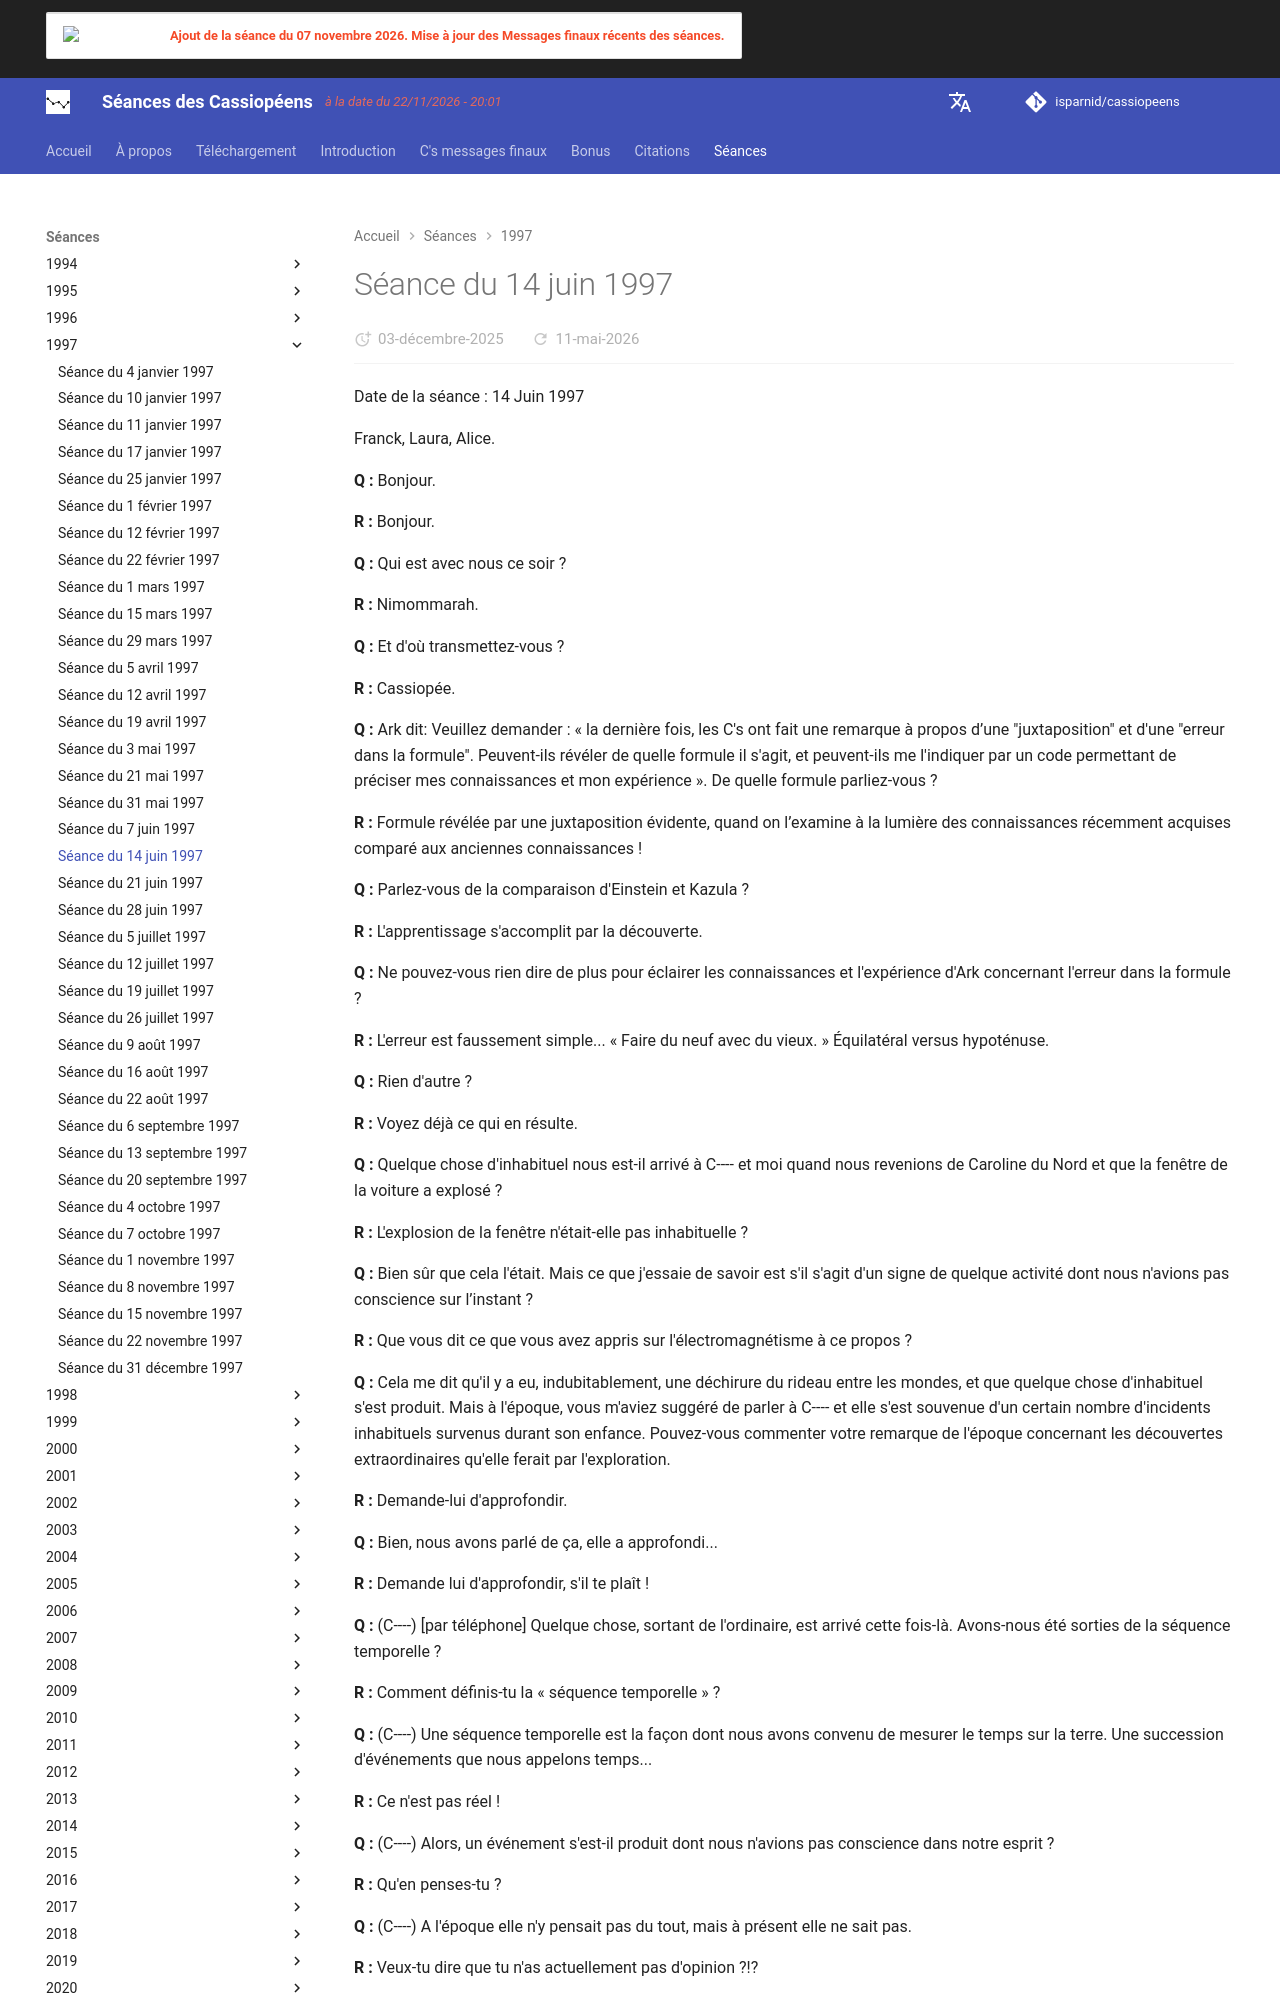

repository: isparnid/cassiopeens · page: séances/1997/1997-06-14/index.html · generator: mkdocs

---
title: "Séance du 14 juin 1997"
date:
  created: 2026-01-24
  updated: 2026-01-24
---

# Séance du 14 juin 1997

Date de la séance : 14 Juin 1997

Franck, Laura, Alice.

**Q :** Bonjour.

**R :** Bonjour.

**Q :** Qui est avec nous ce soir ?

**R :** Nimommarah.

**Q :** Et d'où transmettez-vous ?

**R :** Cassiopée.

**Q :** Ark dit: Veuillez demander : « la dernière fois, les C's ont fait une remarque à propos d’une "juxtaposition" et d'une "erreur dans la formule". Peuvent-ils révéler de quelle formule il s'agit, et peuvent-ils me l'indiquer par un code permettant de préciser mes connaissances et mon expérience ». De quelle formule parliez-vous ?

**R :** Formule révélée par une juxtaposition évidente, quand on l’examine à la lumière des connaissances récemment acquises comparé aux anciennes connaissances !

**Q :** Parlez-vous de la comparaison d'Einstein et Kazula ?

**R :** L'apprentissage s'accomplit par la découverte.

**Q :** Ne pouvez-vous rien dire de plus pour éclairer les connaissances et l'expérience d'Ark concernant l'erreur dans la formule ?

**R :** L'erreur est faussement simple... « Faire du neuf avec du vieux. » Équilatéral versus hypoténuse.

**Q :** Rien d'autre ?

**R :** Voyez déjà ce qui en résulte.

**Q :** Quelque chose d'inhabituel nous est-il arrivé à C---- et moi quand nous revenions de Caroline du Nord et que la fenêtre de la voiture a explosé ?

**R :** L'explosion de la fenêtre n'était-elle pas inhabituelle ?

**Q :** Bien sûr que cela l'était. Mais ce que j'essaie de savoir est s'il s'agit d'un signe de quelque activité dont nous n'avions pas conscience sur l’instant ?

**R :** Que vous dit ce que vous avez appris sur l'électromagnétisme à ce propos ?

**Q :** Cela me dit qu'il y a eu, indubitablement, une déchirure du rideau entre les mondes, et que quelque chose d'inhabituel s'est produit. Mais à l'époque, vous m'aviez suggéré de parler à C---- et elle s'est souvenue d'un certain nombre d'incidents inhabituels survenus durant son enfance. Pouvez-vous commenter votre remarque de l'époque concernant les découvertes extraordinaires qu'elle ferait par l'exploration.

**R :** Demande-lui d'approfondir.

**Q :** Bien, nous avons parlé de ça, elle a approfondi...

**R :** Demande lui d'approfondir, s'il te plaît !

**Q :** (C----) [par téléphone] Quelque chose, sortant de l'ordinaire, est arrivé cette fois-là. Avons-nous été sorties de la séquence temporelle ?

**R :** Comment définis-tu la « séquence temporelle » ?

**Q :** (C----) Une séquence temporelle est la façon dont nous avons convenu de mesurer le temps sur la terre. Une succession d'événements que nous appelons temps...

**R :** Ce n'est pas réel !

**Q :** (C----) Alors, un événement s'est-il produit dont nous n'avions pas conscience dans notre esprit ?

**R :** Qu'en penses-tu ?

**Q :** (C----) A l'époque elle n'y pensait pas du tout, mais à présent elle ne sait pas.

**R :** Veux-tu dire que tu n'as actuellement pas d'opinion ?!?

**Q :** (C----) [s'adressant à Franck...]

**R :** Pas du tout !

**Q :** (Franck) Ils t'ont répondu avant que tu ne finisses de dire que tu n'as pas d'opinion. Avant de dire quoi que ce soit, arrête-toi et réfléchis. N'as-tu réellement pas d'opinion? Tu es défiée à ce propos. (C----) J'ai du mal à y croire...

**R :** Qui sont « ils » ?

**Q :** (C----) J'ai du mal à y croire parce que je ne sais pas quel serait leur but... Que nous voudraient-ils... Je ne sais pas...

**R :** Vraiment ?

**Q :** (C----) J'ai lu quelques transcriptions sur les bons et les méchants, et il y a beaucoup d’acteurs différents, et vous ne savez pas lesquels sont impliqués, s'il y en a.

**R :** Mais que ressens-tu ?

**Q :** (C----) Je n'ai pas peur. Je veux savoir s'il y a un projet m'impliquant avec Laura...
